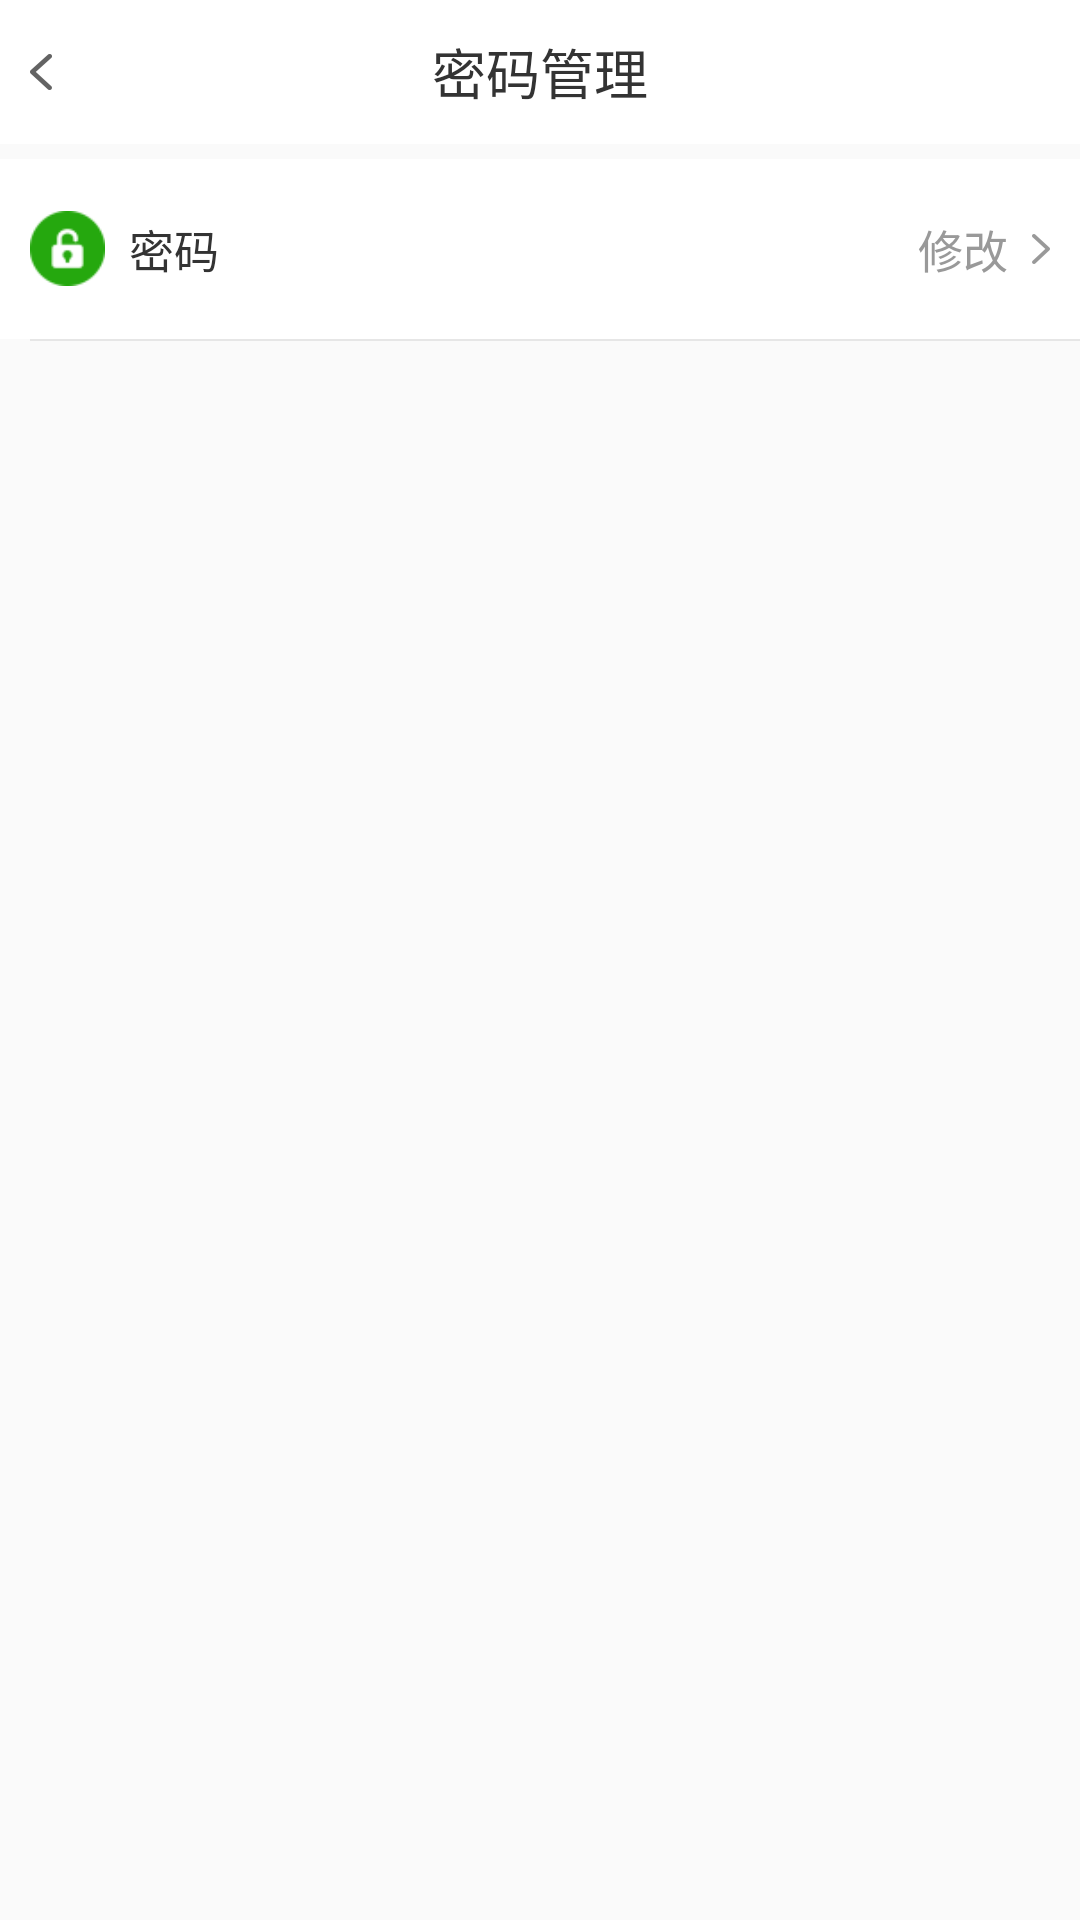

Layout XML and referenced resources for this Android screen:
<!-- AndroidManifest.xml: application theme AppTheme -->
<!-- res/layout/activity_account_secure.xml -->
<?xml version="1.0" encoding="utf-8"?>
<LinearLayout xmlns:android="http://schemas.android.com/apk/res/android"
    xmlns:tools="http://schemas.android.com/tools"
    android:layout_width="match_parent"
    android:layout_height="match_parent"
    android:orientation="vertical"
    tools:context="com.limefamily.recommend.activity.AccountSecureActivity">

    <RelativeLayout
        android:layout_width="match_parent"
        android:layout_height="48dp"
        android:paddingRight="10dp"
        android:background="#ffffff"
        android:onClick="back">

        <LinearLayout
            android:layout_width="50dp"
            android:layout_height="match_parent"
            android:gravity="center_vertical"
            android:paddingLeft="10dp">

            <ImageView
                android:layout_width="wrap_content"
                android:layout_height="wrap_content"
                android:layout_centerVertical="true"
                android:src="@mipmap/icon_back"/>

        </LinearLayout>


        <TextView
            android:layout_width="wrap_content"
            android:layout_height="wrap_content"
            android:layout_centerInParent="true"
            android:textColor="#333333"
            android:textSize="18sp"
            android:text="@string/text_password_manage"/>

    </RelativeLayout>

    <RelativeLayout
        android:id="@+id/rl_change_password"
        android:layout_width="match_parent"
        android:layout_height="60dp"
        android:background="#ffffff"
        android:paddingLeft="10dp"
        android:paddingRight="10dp"
        android:layout_marginTop="5dp">

        <ImageView
            android:id="@+id/iv_icon"
            android:layout_width="25dp"
            android:layout_height="25dp"
            android:src="@mipmap/icon_password"
            android:layout_centerVertical="true"/>

        <TextView
            android:layout_width="wrap_content"
            android:layout_height="wrap_content"
            android:layout_marginLeft="8dp"
            android:textSize="15sp"
            android:textColor="#333333"
            android:layout_toRightOf="@id/iv_icon"
            android:layout_centerVertical="true"
            android:text="@string/text_password"/>

        <LinearLayout
            android:layout_width="wrap_content"
            android:layout_height="match_parent"
            android:orientation="horizontal"
            android:layout_alignParentRight="true"
            android:layout_centerVertical="true"
            android:gravity="center_vertical">

            <TextView
                android:layout_width="wrap_content"
                android:layout_height="wrap_content"
                android:textSize="15sp"
                android:textColor="#999999"
                android:layout_marginRight="8dp"
                android:text="@string/text_change"/>

            <ImageView
                android:layout_width="wrap_content"
                android:layout_height="wrap_content"
                android:src="@mipmap/icon_mine_arrow"/>

        </LinearLayout>

    </RelativeLayout>

    <View
        android:layout_width="match_parent"
        android:layout_height="0.5dp"
        android:background="#e6e6e6"
        android:layout_marginLeft="10dp"
        android:layout_alignParentBottom="true"/>


</LinearLayout>
<!-- resources referenced by this layout -->
<resources>
  <!-- mipmap icon_back: png bitmap (mipmap-xxhdpi, 1624 bytes) -->
  <!-- mipmap icon_mine_arrow: png bitmap (mipmap-xxhdpi, 1379 bytes) -->
  <!-- mipmap icon_password: png bitmap (mipmap-xxhdpi, 1837 bytes) -->
  <string name="text_change">修改</string>
  <string name="text_password">密码</string>
  <string name="text_password_manage">密码管理</string>
  <style name="AppTheme" parent="Theme.AppCompat.Light.DarkActionBar">
          
          <item name="colorPrimary">@color/colorPrimary</item>
          <item name="colorPrimaryDark">@color/colorPrimaryDark</item>
          <item name="colorAccent">@color/colorAccent</item>
      </style>
  <color name="colorPrimary">#3F51B5</color>
  <color name="colorPrimaryDark">#303F9F</color>
  <color name="colorAccent">#FF4081</color>
</resources>
